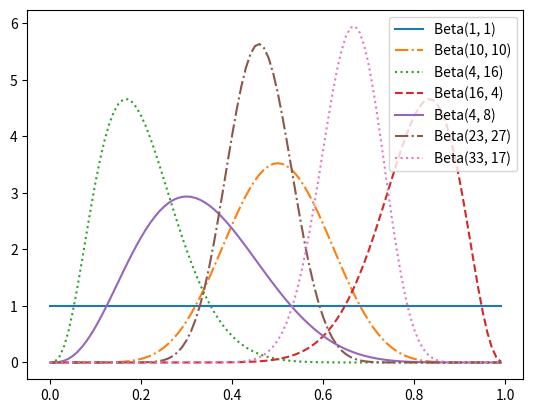

Write the Python code that produced this figure.
#!/user/bin/env python3
# -*- coding: utf-8 -*-

"""a test mode"""

import math
import random
from matplotlib import pyplot as plt

__author__ = "74581"


# 统计假设检验

# 案例：掷硬币

def normal_approximation_to_binomial(n, p):
    """finds mu and sigma corresponding to a Binomial(n, p)"""
    mu = p * n
    sigma = math.sqrt(p * (1 - p) * n)
    return mu, sigma


def normal_cdf(x, mu=0.0, sigma=1.0):  # 用到的第六章函数
    return (1 + math.erf((x - mu) / math.sqrt(2) / sigma)) / 2


# 正态cdf是一个变量在一个阈值以下的概率
normal_probability_below = normal_cdf


# 如果它不在阈值以下，就在阈值以上
def normal_probability_above(lo, mu=0.0, sigma=1.0):
    return 1 - normal_cdf(lo, mu, sigma)


# 如果它小于hi但不必lo小，那么它在区间之内
def normal_probability_between(lo, hi, mu=0.0, sigma=1.0):
    return normal_cdf(hi, mu, sigma) - normal_cdf(lo, mu, sigma)


# 如果不在区间之内，那么就在区间之外
def normal_probability_outside(lo, hi, mu=0.0, sigma=1.0):
    return 1 - normal_probability_between(lo, hi, mu, sigma)


def inverse_normal_cdf(p, mu=0.0, sigma=1.0, tolerance=0.00001):  # 用到的第六章函数
    """find approximate inverse using binary search"""
    # 如果非标准型，先调整单位使之服从标准型
    if mu != 0 or sigma != 1:
        return mu + sigma * inverse_normal_cdf(p, tolerance=tolerance)
    low_z, low_p = -10.0, 0  # normal_cdf(-10)是(非常接近)0
    hi_z, hi_p = 10.0, 1  # normal_cdf(10)是(非常接近)1
    mid_z = (low_z + hi_z) / 2
    while hi_z - low_z > tolerance:
        mid_z = (low_z + hi_z) / 2  # 考虑中点
        mid_p = normal_cdf(mid_z)  # 和cdf在那里的值
        if mid_p < p:
            # midpoint仍然太低，搜索比它大的值
            low_z, low_p = mid_z, mid_p
        elif mid_p > p:
            # midpoint仍然太高，搜索比它小的值
            hi_z, hi_p = mid_z, mid_p
        else:
            break
    return mid_z


def normal_upper_bound(probability, mu=0.0, sigma=1.0):
    """return the z for which P(Z <= z) = probability"""
    return inverse_normal_cdf(probability, mu, sigma)


def normal_lower_bound(probability, mu=0.0, sigma=1.0):
    """return the z for which P(Z >= z) = probability"""
    return inverse_normal_cdf(1 - probability, mu, sigma)


def normal_two_sided_bound(probability, mu=0.0, sigma=1.0):
    """return the symmetric (about the mean) bounds
    that contain the specified probability"""
    tail_probability = (1 - probability) / 2

    # 上界应有在它之上的tail_probability
    upper_bound = normal_lower_bound(tail_probability, mu, sigma)

    # 下界应有在它之下的tail_probability
    lower_bound = normal_upper_bound(tail_probability, mu, sigma)

    return lower_bound, upper_bound


mu_0, sigma_0 = normal_approximation_to_binomial(1000, 0.5)

normal_two_sided_bound(0.95, mu_0, sigma_0)  # ~(469, 531)

# 基于假设p是0.5时95%的边界
lo, hi = normal_two_sided_bound(0.95, mu_0, sigma_0)

# 基于p = 0.55的真实mu和sigma
mu_1, sigma_1 = normal_approximation_to_binomial(1000, 0.55)

# 第2类错误意味着我们没有拒绝原假设
# 这会在x仍然在最初的区间时发生
type_2_probability = normal_probability_between(lo, hi, mu_1, sigma_1)
power = 1 - type_2_probability  # 0.887

hi = normal_upper_bound(0.95, mu_0, sigma_0)  # 是526（<531，因为我们在上尾需要更多的概率）
type_2_probability = normal_probability_below(hi, mu_1, sigma_1)
power = 1 - type_2_probability  # 0.936


# 另一种检验方式
def two_sided_p_value(x, mu=0.0, sigma=1.0):
    if x >= mu:
        # 如果x大于均值，tail表示比x大多少
        return 2 * normal_probability_above(x, mu, sigma)
    else:
        # 如果x比均值小，tail表示比x小多少
        return 2 * normal_probability_below(x, mu, sigma)


two_sided_p_value(529.5, mu_0, sigma_0)  # 530次正面朝上~0.062

# 验证模拟
# extreme_value_count = 0
# for _ in range(100000):
#     num_heads = sum(1 if random.random() < 0.5 else 0  # 正面朝上的计数
#                     for _ in range(1000))  # 在1000次抛掷中
#     if num_heads >= 530 or num_heads <= 470:  # 并计算达到极值的概率
#         extreme_value_count += 1  # 极值的频率
# print(extreme_value_count / 100000)  # 0.062 > 5%

two_sided_p_value(531.5, mu_0, sigma_0)  # 532次正面朝上，相应的p值为0.0463 < 5%

upper_p_value = normal_probability_above
lower_p_value = normal_probability_below

upper_p_value(524.5, mu_0, sigma_0)  # 0.061
upper_p_value(526.5, mu_0, sigma_0)  # 0.047
# 计算p值前需要确定数据大致上服从正态分布，可以用绘图进行检验

# 置信区间

p_hat = 525 / 1000
mu = p_hat
sigma = math.sqrt((p_hat * (1 - p_hat) / 1000))  # 0.0158
normal_two_sided_bound(0.95, mu, sigma)  # [0.4940, 0.5560]在置信区间内

p_hat = 540 / 1000
mu = p_hat
sigma = math.sqrt((p_hat * (1 - p_hat) / 1000))  # 0.0158
normal_two_sided_bound(0.95, mu, sigma)  # [0.5091, 0.5709]在置信区间外


# P-hacking

def run_experiment():
    """flip a fair coin 1000 times, True = heads, False = tails"""
    return [random.random() < 0.5 for _ in range(1000)]


def reject_fairness(experiment):
    """using the 5% significance levels"""
    num_heads = len([flip for flip in experiment if flip])
    return num_heads < 469 or num_heads > 531


random.seed(0)
experiments = [run_experiment() for _ in range(1000)]
num_rejections = len([experiment
                      for experiment in experiments
                      if reject_fairness(experiment)])
print(num_rejections)  # 46 p值不应该靠直觉得出，替代方案有下文的“贝叶斯推断”


# 案例：运行A/B测试

def estimated_parameters(N, n):
    p = n / N
    sigma = math.sqrt(p * (1 - p) / N)
    return p, sigma


def a_b_test_statistic(N_A, n_A, N_B, n_B):
    p_A, sigma_A = estimated_parameters(N_A, n_A)
    p_B, sigma_B = estimated_parameters(N_B, n_B)
    return (p_B - p_A) / math.sqrt(sigma_A ** 2 + sigma_B ** 2)


z = a_b_test_statistic(1000, 200, 1000, 180)  # -1.14
two_sided_p_value(z)  # 0.254

z = a_b_test_statistic(1000, 200, 1000, 150)  # -2.94
two_sided_p_value(z)  # 0.003


# 贝叶斯推断

def B(alpha, beta):
    """a normalizing constant so that the total probability is 1"""
    return math.gamma(alpha) * math.gamma(beta) / math.gamma(alpha + beta)


def beta_pdf(x, alpha, beta):
    if x < 0 or x > 1:  # [0,1]之外没有权重
        return 0
    return x ** (alpha - 1) * (1 - x) ** (beta - 1) / B(alpha, beta)


xs = [x / 100 for x in range(100)]
plt.plot(xs, [beta_pdf(x, alpha=1, beta=1) for x in xs], '-', label='Beta(1, 1)')
plt.plot(xs, [beta_pdf(x, alpha=10, beta=10) for x in xs], '-.', label='Beta(10, 10)')
plt.plot(xs, [beta_pdf(x, alpha=4, beta=16) for x in xs], ':', label='Beta(4, 16)')
plt.plot(xs, [beta_pdf(x, alpha=16, beta=4) for x in xs], '--', label='Beta(16, 4)')
plt.plot(xs, [beta_pdf(x, alpha=4, beta=8) for x in xs], '-', label='Beta(4, 8)')
plt.plot(xs, [beta_pdf(x, alpha=23, beta=27) for x in xs], '-.', label='Beta(23, 27)')
plt.plot(xs, [beta_pdf(x, alpha=33, beta=17) for x in xs], ':', label='Beta(33, 17)')
plt.legend()
plt.show()
